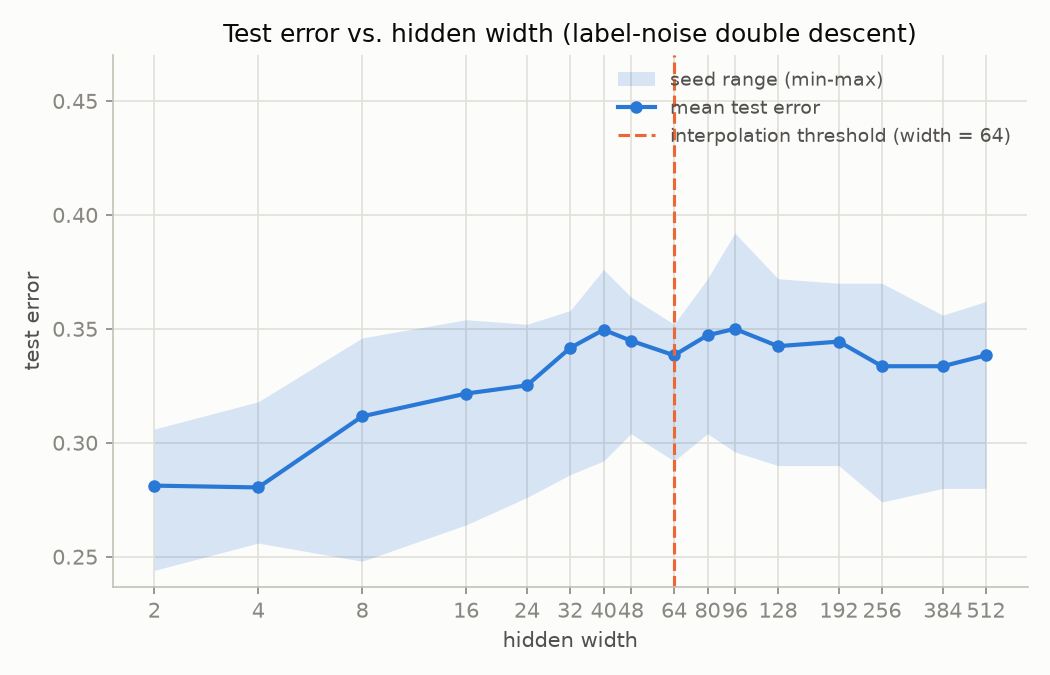

Values plotted in this chart, from the file beside it:
width, seed, epoch, train_error, test_error
2, 0, 0, 0.468, 0.466
2, 0, 1, 0.468, 0.466
2, 0, 2, 0.468, 0.466
2, 0, 3, 0.468, 0.466
2, 0, 4, 0.468, 0.466
2, 0, 5, 0.468, 0.466
2, 0, 6, 0.468, 0.466
2, 0, 7, 0.468, 0.466
2, 0, 8, 0.468, 0.466
2, 0, 9, 0.468, 0.466
2, 0, 10, 0.468, 0.466
2, 0, 11, 0.468, 0.466
2, 0, 12, 0.468, 0.466
2, 0, 13, 0.468, 0.466
2, 0, 14, 0.468, 0.466
2, 0, 15, 0.468, 0.466
2, 0, 16, 0.468, 0.466
2, 0, 17, 0.468, 0.466
2, 0, 18, 0.468, 0.466
2, 0, 19, 0.468, 0.466
2, 0, 20, 0.468, 0.466
2, 0, 21, 0.468, 0.466
2, 0, 22, 0.468, 0.466
2, 0, 23, 0.468, 0.466
2, 0, 24, 0.468, 0.466
2, 0, 25, 0.468, 0.466
2, 0, 26, 0.468, 0.466
2, 0, 27, 0.468, 0.466
2, 0, 28, 0.468, 0.466
2, 0, 29, 0.468, 0.466
2, 0, 30, 0.468, 0.466
2, 0, 31, 0.468, 0.466
2, 0, 32, 0.468, 0.466
2, 0, 33, 0.468, 0.466
2, 0, 34, 0.468, 0.466
2, 0, 35, 0.468, 0.466
2, 0, 36, 0.468, 0.466
2, 0, 37, 0.468, 0.466
2, 0, 38, 0.468, 0.466
2, 0, 39, 0.468, 0.466
2, 0, 40, 0.468, 0.466
2, 0, 41, 0.468, 0.466
2, 0, 42, 0.468, 0.466
2, 0, 43, 0.468, 0.466
2, 0, 44, 0.468, 0.466
2, 0, 45, 0.468, 0.466
2, 0, 46, 0.468, 0.466
2, 0, 47, 0.468, 0.466
2, 0, 48, 0.468, 0.466
2, 0, 49, 0.468, 0.466
2, 0, 50, 0.468, 0.466
2, 0, 51, 0.468, 0.466
2, 0, 52, 0.468, 0.466
2, 0, 53, 0.468, 0.466
2, 0, 54, 0.468, 0.466
2, 0, 55, 0.468, 0.466
2, 0, 56, 0.468, 0.466
2, 0, 57, 0.468, 0.466
2, 0, 58, 0.468, 0.466
2, 0, 59, 0.468, 0.466
... 79,940 more rows
